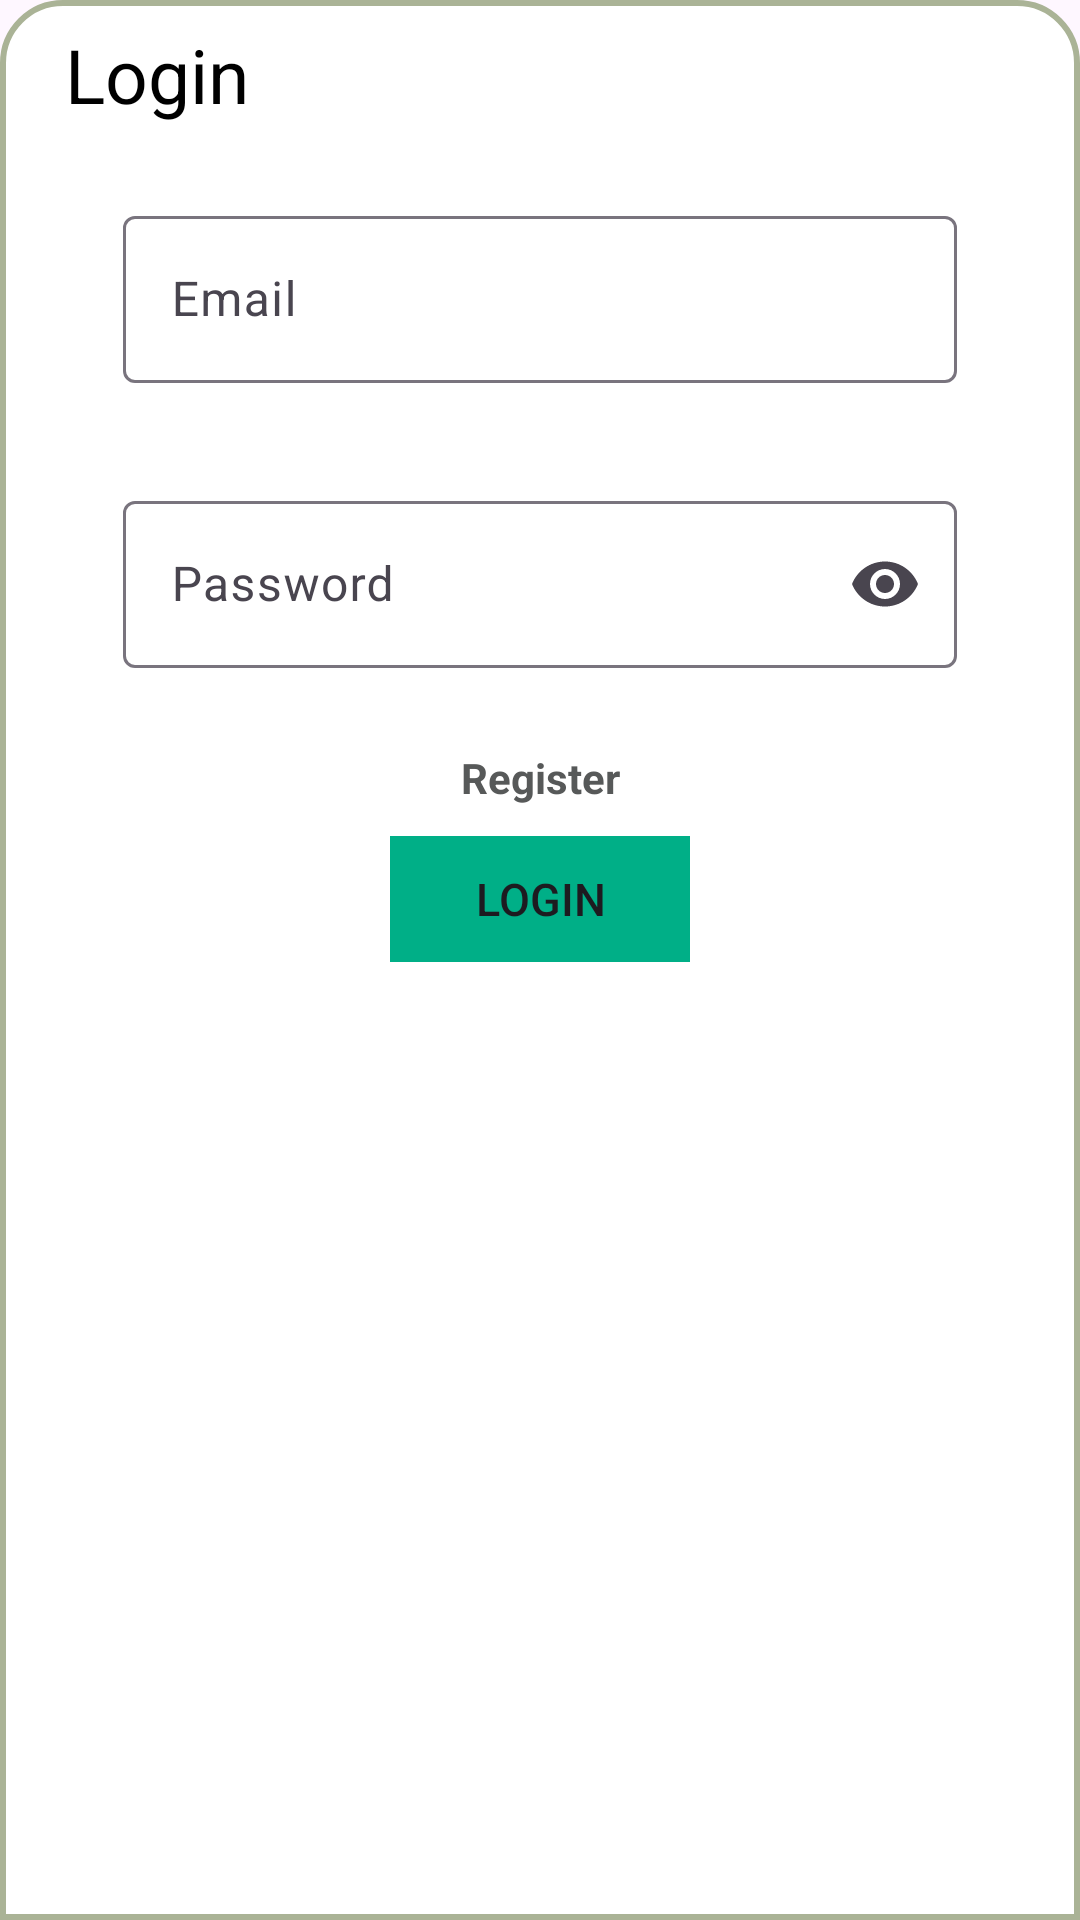

Here is an Android app screen rendered from its layout file. Give the layout XML and the strings, colors and styles it references.
<!-- AndroidManifest.xml: application theme Theme.PlanToGo -->
<!-- res/layout/layout_login_bottom_sheet.xml -->
<?xml version="1.0" encoding="utf-8"?>
<LinearLayout xmlns:android="http://schemas.android.com/apk/res/android"
    xmlns:app="http://schemas.android.com/apk/res-auto"
    xmlns:tools="http://schemas.android.com/tools"
    android:orientation="vertical"
    android:layout_width="match_parent"
    android:layout_height="match_parent"
    android:background="@drawable/dialog_background">


    <ImageView
        android:layout_width="50dp"
        android:layout_height="wrap_content"
        android:src="@drawable/baseline_drag_handle_24"
        android:layout_gravity="center|top"
        android:scaleType="centerCrop"/>

    <androidx.constraintlayout.widget.ConstraintLayout
        android:layout_width="match_parent"
        android:layout_height="wrap_content"
        android:orientation="horizontal">


        <TextView
            android:id="@+id/tv_create_text"
            android:layout_width="wrap_content"
            android:layout_height="wrap_content"
            android:padding="8dp"
            android:text="@string/login"
            android:textAlignment="viewStart"
            android:textColor="@color/black"
            android:textSize="25sp"
            app:layout_constraintBottom_toBottomOf="parent"
            app:layout_constraintEnd_toEndOf="parent"
            app:layout_constraintHorizontal_bias="0.048"
            app:layout_constraintStart_toStartOf="parent"
            app:layout_constraintTop_toTopOf="parent"
            app:layout_constraintVertical_bias="0.0" />


    </androidx.constraintlayout.widget.ConstraintLayout>

    <com.google.android.material.textfield.TextInputLayout
        style="@style/Widget.Material3.TextInputEditText.OutlinedBox"
        android:layout_width="match_parent"
        android:layout_height="wrap_content"
        android:layout_marginStart="25dp"
        android:layout_marginEnd="25dp"
        android:hint="@string/Email"
        app:endIconMode="clear_text"
        >

        <com.google.android.material.textfield.TextInputEditText
            android:id="@+id/ti_login_email"
            android:inputType="textEmailAddress"
            android:layout_width="match_parent"
            android:layout_height="wrap_content"/>

    </com.google.android.material.textfield.TextInputLayout>

    <com.google.android.material.textfield.TextInputLayout
        style="@style/Widget.Material3.TextInputEditText.OutlinedBox"
        android:layout_width="match_parent"
        android:layout_height="wrap_content"
        android:layout_marginStart="25dp"
        android:layout_marginEnd="25dp"
        android:hint="@string/password"
        app:endIconMode="password_toggle">

        <com.google.android.material.textfield.TextInputEditText
            android:id="@+id/ti_login_password"
            android:inputType="numberPassword"
            android:layout_width="match_parent"
            android:layout_height="wrap_content"/>

    </com.google.android.material.textfield.TextInputLayout>

    <TextView
        android:id="@+id/btn_register"
        android:clickable="true"
        android:layout_width="match_parent"
        android:layout_height="wrap_content"
        android:layout_marginTop="10dp"
        android:text="@string/register"
        android:textAlignment="center"
        android:textColor="@color/background_dark"
        android:textStyle="bold"
        android:focusable="true"
        android:layout_marginBottom="10dp"/>

    <Button
        android:id="@+id/btn_login"
        android:layout_width="100dp"
        android:layout_height="42dp"
        android:text="@string/login"
        android:textAlignment="center"
        android:textSize="15sp"
        android:layout_gravity="center"
        android:background="@drawable/login_btn"
        android:layout_marginBottom="20dp"/>


</LinearLayout>
<!-- resources referenced by this layout -->
<resources>
  <color name="background_dark">#575959</color>
  <color name="black">#FF000000</color>
  <!-- drawable dialog_background (drawable) -->
  <?xml version="1.0" encoding="utf-8"?>
  <shape xmlns:android="http://schemas.android.com/apk/res/android">
  
      <solid android:color="@color/background"/>
  
      <corners
          android:topLeftRadius="20dp"
          android:topRightRadius="20dp"
          android:top="10dp"
          android:bottom="10dp"/>
      <stroke
          android:width="2dp"
          android:color="#AAB396"/>
  
  </shape>
  <!-- drawable login_btn (drawable) -->
  <vector
      xmlns:android="http://schemas.android.com/apk/res/android"
      xmlns:aapt="http://schemas.android.com/aapt"
      android:width="360dp"
      android:height="70dp"
      android:viewportWidth="360"
      android:viewportHeight="70"
      >
  
      <group>
  
          <clip-path
              android:pathData="M0 0H360V70H0V0Z"
              />
  
          <path
              android:pathData="M0 0V70H360V0"
              android:fillColor="#00AF87"
              />
  
      </group>
  
  </vector>
  <string name="Email">Email</string>
  <string name="login">Login</string>
  <string name="password">Password</string>
  <string name="register">Register</string>
  <style name="Theme.PlanToGo" parent="Base.Theme.PlanToGo" />
  <color name="background">#FFFFFF</color>
  <style name="Base.Theme.PlanToGo" parent="Theme.Material3.DayNight.NoActionBar">
          
          <item name="colorPrimary">@color/primary</item>
          <item name="backgroundColor">@color/background</item>
      </style>
  <color name="primary">#00AF87</color>
</resources>
